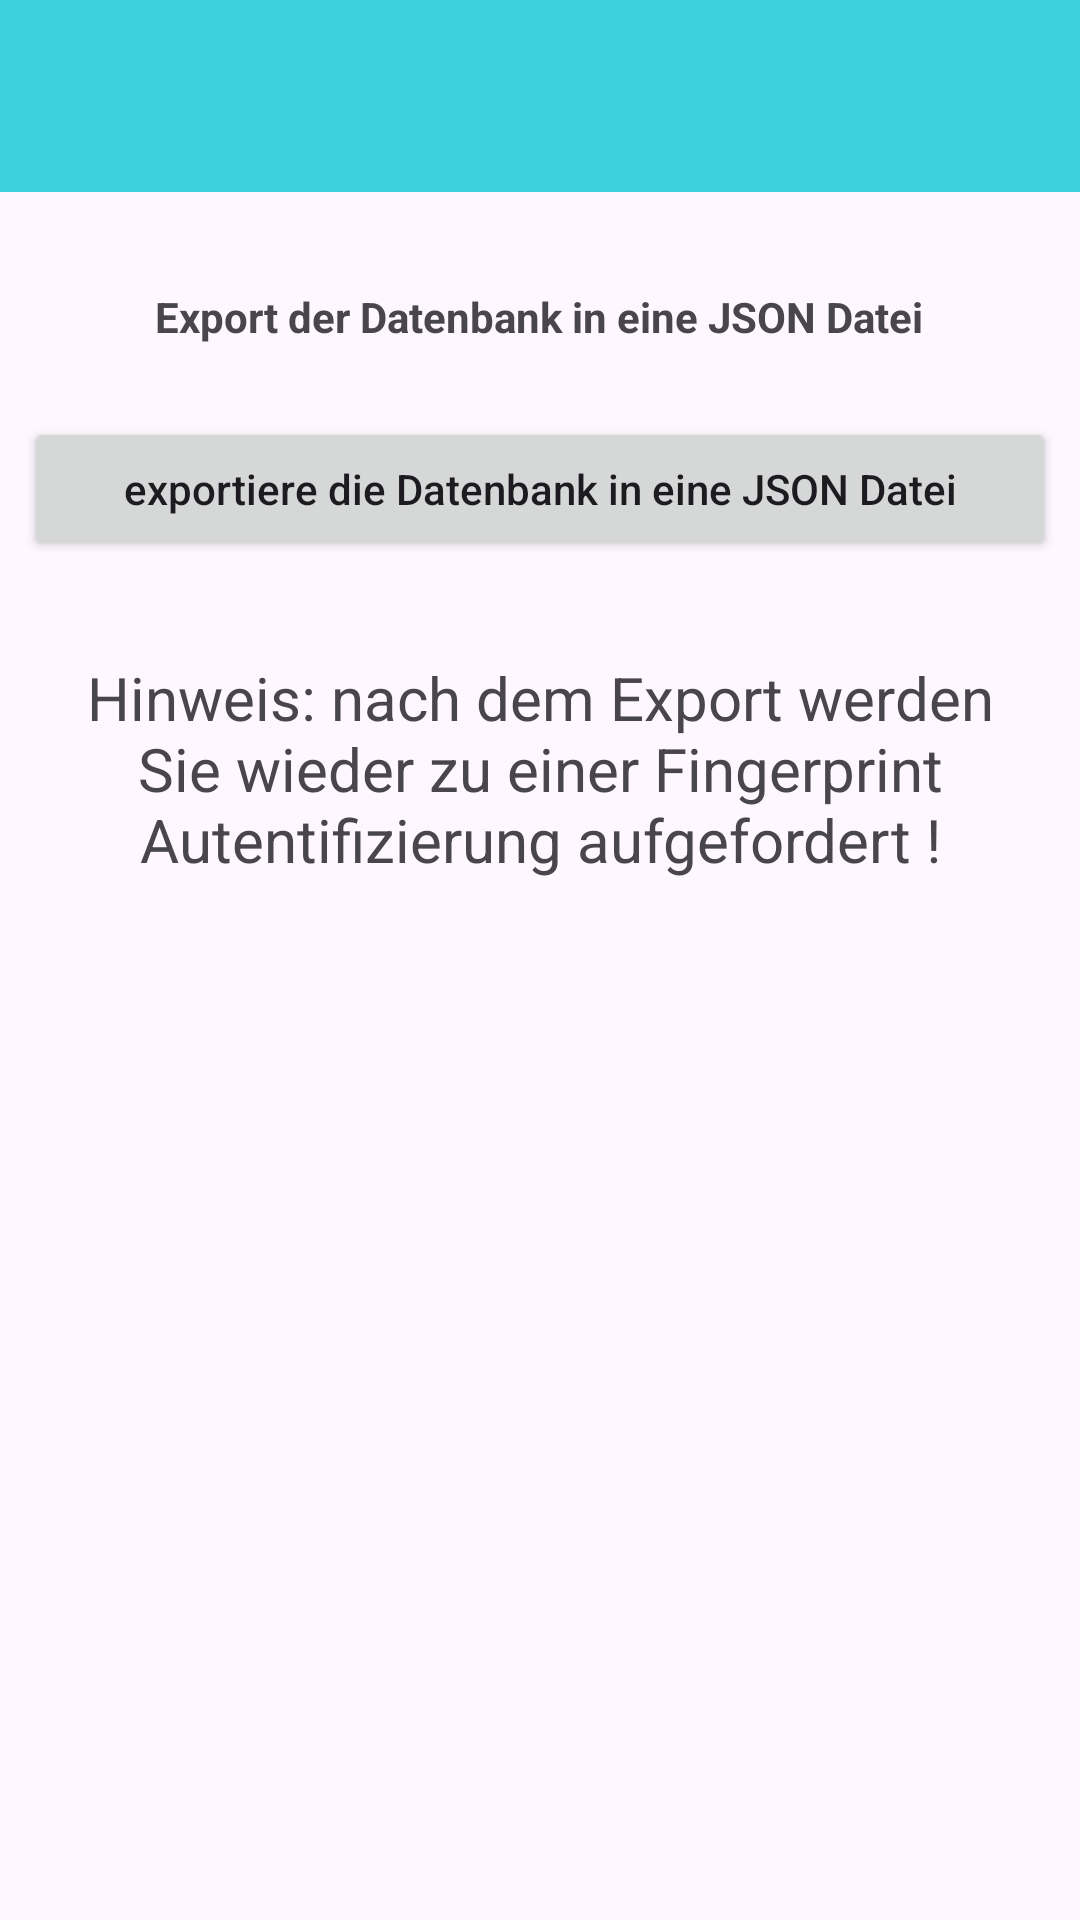

Android layout source for this screen:
<!-- AndroidManifest.xml: application theme Theme.StorageManager -->
<!-- res/layout/activity_database_export_file.xml -->
<?xml version="1.0" encoding="utf-8"?>
<LinearLayout xmlns:android="http://schemas.android.com/apk/res/android"
    xmlns:app="http://schemas.android.com/apk/res-auto"
    xmlns:tools="http://schemas.android.com/tools"
    android:layout_width="match_parent"
    android:layout_height="match_parent"
    android:isScrollContainer="true"
    android:orientation="vertical"
    tools:context=".DatabaseExportFile">

    <androidx.appcompat.widget.Toolbar
        android:id="@+id/toolbar_main"
        android:layout_width="match_parent"
        android:layout_height="?attr/actionBarSize"
        android:background="@color/colorPrimary"
        android:elevation="@dimen/toolbar_elevation"
        android:theme="@style/ThemeOverlay.AppCompat.Dark.ActionBar"
        app:layout_constraintEnd_toEndOf="parent"
        app:layout_constraintStart_toStartOf="parent"
        app:layout_constraintTop_toTopOf="parent"
        app:popupTheme="@style/ThemeOverlay.AppCompat.Light" />

    <ScrollView
        android:layout_width="match_parent"
        android:layout_height="wrap_content">

        <LinearLayout
            android:layout_width="match_parent"
            android:layout_height="wrap_content"
            android:isScrollContainer="true"
            android:orientation="vertical">

            <TextView
                android:id="@+id/tvDatabaseTitle"
                android:layout_width="wrap_content"
                android:layout_height="wrap_content"
                android:layout_gravity="center"
                android:layout_marginStart="8dp"
                android:layout_marginTop="32dp"
                android:layout_marginEnd="8dp"
                android:text="Export der Datenbank in eine JSON Datei"
                android:textAlignment="center"
                android:textSize="@dimen/title_size"
                android:textStyle="bold" />

            <Button
                android:id="@+id/btnExportDatabaseToFile"
                android:layout_width="match_parent"
                android:layout_height="wrap_content"
                android:layout_marginStart="8dp"
                android:layout_marginTop="24dp"
                android:layout_marginEnd="8dp"
                android:text="exportiere die Datenbank in eine JSON Datei"
                android:textAllCaps="false" />

            <TextView
                android:id="@+id/textView2"
                android:layout_width="wrap_content"
                android:layout_height="wrap_content"
                android:layout_gravity="center"
                android:layout_marginStart="8dp"
                android:layout_marginTop="32dp"
                android:layout_marginEnd="8dp"
                android:text="Hinweis: nach dem Export werden Sie wieder zu einer Fingerprint Autentifizierung aufgefordert !"
                android:textAlignment="center"
                android:textSize="20sp" />

        </LinearLayout>

    </ScrollView>

</LinearLayout>
<!-- resources referenced by this layout -->
<resources>
  <color name="colorPrimary">#3DCFDC</color>
  <style name="Theme.StorageManager" parent="Base.Theme.StorageManager" />
  <style name="Base.Theme.StorageManager" parent="Theme.Material3.DayNight.NoActionBar">
          
          
          <item name="colorPrimary">@color/colorPrimary</item>
          <item name="colorPrimaryVariant">@color/colorStatusBar</item>
      </style>
  <color name="colorStatusBar">#3DCFDC</color>
</resources>
